2-way image classification set "roi_images" from GitHub (bruce17022006/DL_MINI_PROJECT); label vocabulary: no seatbelt, seatbelt.

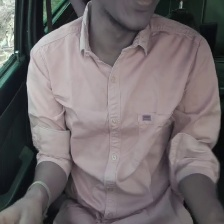
Label: no seatbelt

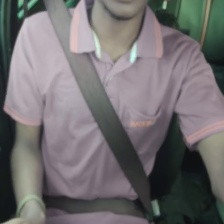
Label: seatbelt

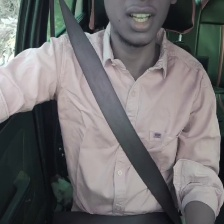
Label: seatbelt

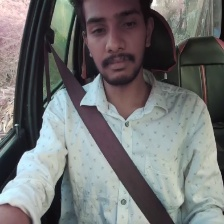
Label: seatbelt

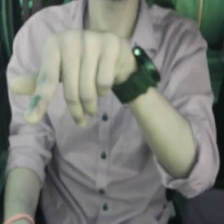
Label: no seatbelt

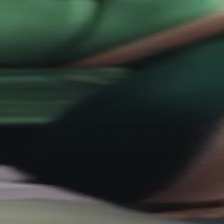
Label: no seatbelt
